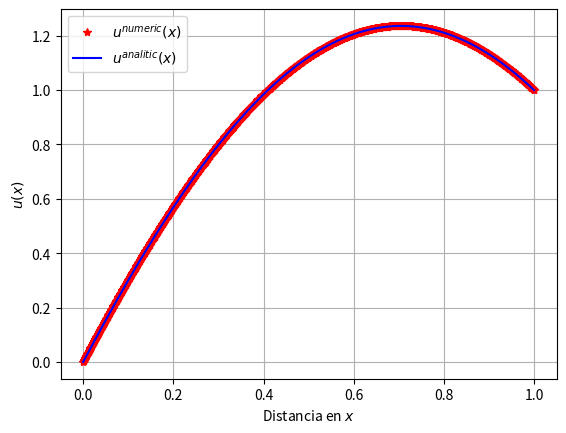

Python code for this plot:
import numpy as np #importar módulo numpy;
import matplotlib.pyplot as plt #importar módulo matplotlib;

N=10**3 #número de puntos de la gráfica;
x=np.linspace(0,1,N) #intervalo espacial;
dx=x[1]-x[0] #distancia entre puntos adyacentes;
y_1_0=0 #u(0)=0 siendo y_1=u;
y_1_1=1 #u(1)=1;
a=0 #límite inferior de intervalo de inspección;
b=10 #límite superior de intervalo de inspección;
y_2_0=np.linspace(a,b,N) #posibles valores de y_2_0;
h=y_2_0[1]-y_2_0[0] #distancia entre puntos del intervalo de posibles y_2_0;
f_alpha=[] #contenedor vacío de valores de la función f_alpha;
tol=pow(10,-20) #valor de la tolerancia;

for j in y_2_0: #bucle for para cada valor de y_2_0;
    y_0=np.array([y_1_0,j]) #vector y_0 con valores iniciales;
    y=[] #contenedor vacío del vector y;
    y.append(y_0) #agregar valores iniciales;

    #método Runge-Kutta de orde 4;
    for i in range(len(x)):
        g_k1=np.array([y[i][1],-(np.pi**2/4)*(y[i][0]+1)])
        k_1=dx*g_k1
        y_k2=y[i]+(1/2)*k_1
        g_k2=np.array([y_k2[1],-(np.pi**2/4)*(y_k2[0]+1)])
        k_2=dx*g_k2
        y_k3=y[i]+(1/2)*k_2
        g_k3=np.array([y_k3[1],-(np.pi**2/4)*(y_k3[0]+1)])
        k_3=dx*g_k3
        y_k4=y[i]+k_3
        g_k4=np.array([y_k4[1],-(np.pi**2/4)*(y_k4[0]+1)])
        k_4=dx*g_k4
        y.append(y[i]+(1/6)*(k_1+2*k_2+2*k_3+k_4))

    y_1=[] #contenedor vacío para los valores de y_1;
    y_2=[] #contenedor vacío para los valores de y_2;

    for i in range(len(x)): #bucle for para guardar valores de y_1 y y_2;
        y_1.append(y[i][0]) #guardar en y_1;
        y_2.append(y[i][1]) #guardar en y_2;
    
    f_alpha.append(y_1[len(y_1)-1]-y_1_1) #guardar en la lista f_alpha;

#encontrar los ceros de la función f_alpha;
roots=[] #contenedor vacío para las raíces del gráfico;
for i in range(len(y_2_0)): #recorrer todos los índices en t;
    dt=h #dt como h;
    if i==len(y_2_0)-1: #si i es el último índice;
        pass #ignorar;
    else:
        if f_alpha[i]*f_alpha[i+1]<=0: #condición de existencia de una raíz;
            if i==0:
                roots.append("Inferior") #control de raíces;
            elif i==len(y_2_0)-2:
                roots.append("Superior") #control de raíces;
                #el control de raíces avisa si hay raíz en los extremos;
            else:
                t_0=y_2_0[i-1] #primer dato en t;
                t_1=y_2_0[i] #segundo dato en t;
                t_2=y_2_0[i+1] #tercer dato en t;
                t_3=y_2_0[i+2] #cuarto dato en t;
                f_0=f_alpha[i-1] #valor de la función en t_0;
                f_1=f_alpha[i] #valor de la función en t_1;
                f_2=f_alpha[i+1] #valor de la función en t_2;
                f_3=f_alpha[i+2] #valor de la función en t_3;
                z_0=t_1 #guardar dato t_1 en variable z_0;
                z_1=t_2 #guardar dato t_2 en variable z_1;
                def f(a):
                    #interpolación de Lagrange de orden 3 para datos en x;
                    function=((a-t_1)/(t_0-t_1))*((a-t_2)/(t_0-t_2))*((a-t_3)/(t_0-t_3))*f_0+((a-t_0)/(t_1-t_0))*((a-t_2)/(t_1-t_2))*((a-t_3)/(t_1-t_3))*f_1+((a-t_0)/(t_2-t_0))*((a-t_1)/(t_2-t_1))*((a-t_3)/(t_2-t_3))*f_2+((a-t_0)/(t_3-t_0))*((a-t_1)/(t_3-t_1))*((a-t_2)/(t_3-t_2))*f_3
                    return(function)
                while dt>tol: #método de la Secante (primer punto del taller);
                    z_2=z_1-((z_1-z_0)/(f(z_1)-f(z_0)))*f(z_1)
                    dt=z_2-z_1
                    z_0=z_1
                    z_1=z_2
                    if dt<tol:
                        roots.append(z_1)

y_2_0=roots[0] #y_2_0 se iguala al valor de la raíz hallada;
y_0=np.array([y_1_0,y_2_0]) #vector y_0 con valores iniciales;
y=[] #contenedor vacío del vector y;
y.append(y_0) #agregar valores iniciales;

sol=-1+np.cos((np.pi*x)/2)+2*np.sin((np.pi*x)/2) #solución analítica al problema;

#repetición del bucle for de método Runge-Kutta de orden 4;
for i in range(len(x)):
    g_k1=np.array([y[i][1],-(np.pi**2/4)*(y[i][0]+1)])
    k_1=dx*g_k1
    y_k2=y[i]+(1/2)*k_1
    g_k2=np.array([y_k2[1],-(np.pi**2/4)*(y_k2[0]+1)])
    k_2=dx*g_k2
    y_k3=y[i]+(1/2)*k_2
    g_k3=np.array([y_k3[1],-(np.pi**2/4)*(y_k3[0]+1)])
    k_3=dx*g_k3
    y_k4=y[i]+k_3
    g_k4=np.array([y_k4[1],-(np.pi**2/4)*(y_k4[0]+1)])
    k_4=dx*g_k4
    y.append(y[i]+(1/6)*(k_1+2*k_2+2*k_3+k_4))

y_1=[] #y_1 volverá a ser un contenedor vacío;
y_2=[] #y_2 volverá a ser un contenedor vacío;

for i in range(len(x)): #bucle for para guardar valores de y_1 y y_2;
    y_1.append(y[i][0])
    y_2.append(y[i][1])

Error=0 #inicialización del error en 0;
for i in range(len(y_1)):
    if i==0:
        pass
    else:
        Error+=(1/(len(sol)-1))*abs(1-(y_1[i]/sol[i])) #error relativo promedio;

print("El error relativo promedio del método Runge-Kutta de orden 4 es:",end=" ")
print(Error)

#gráficar resultado final;
plt.plot(x,y_1,'*',color='red',label='$u^{numeric}(x)$')
plt.plot(x,sol,color='blue',label='$u^{analitic}(x)$')
plt.legend()
plt.grid(True)
plt.xlabel('Distancia en $x$')
plt.ylabel('$u(x)$')
plt.show()
